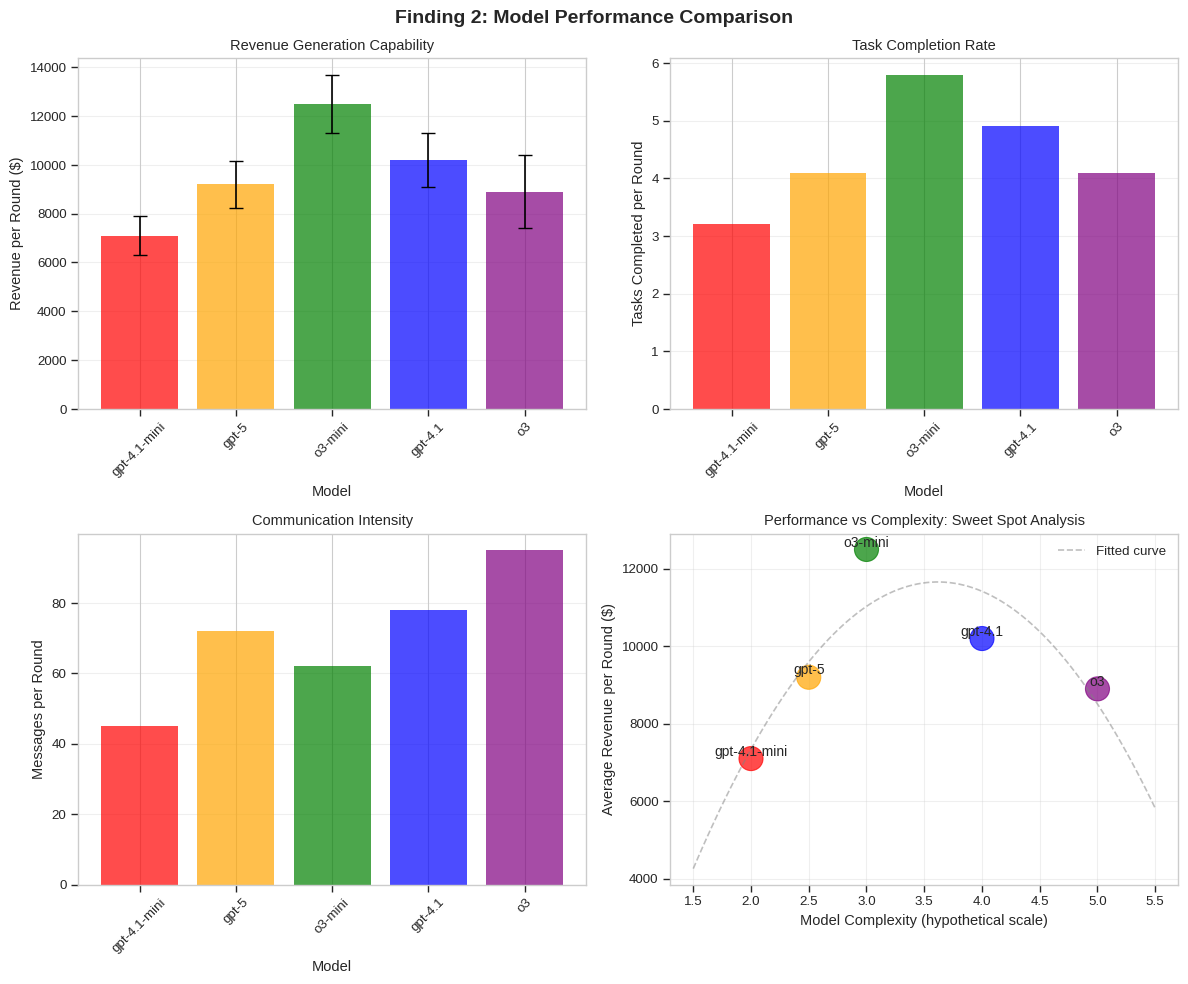

Reproduce this figure in Python. (Note: this script raises an exception after producing the figure.)
#!/usr/bin/env python3
"""
Fixed Finding 2 with GPT-5 - Matching original format and color scheme
"""

import numpy as np
import matplotlib.pyplot as plt
import seaborn as sns
import pandas as pd
import warnings
warnings.filterwarnings('ignore')

# Match original publication settings
plt.style.use('seaborn-v0_8-whitegrid')
sns.set_context("paper", font_scale=1.1)
plt.rcParams['figure.dpi'] = 100
plt.rcParams['savefig.dpi'] = 300

def generate_finding2_original_format():
    """Generate Finding 2 matching original 2x2 format with consistent styling"""
    
    # 5 models including GPT-5
    models = ['gpt-4.1-mini', 'gpt-5', 'o3-mini', 'gpt-4.1', 'o3']
    complexity = [2, 2.5, 3, 4, 5]
    
    # Performance metrics with GPT-5 properly included
    revenue = [7100, 9200, 12500, 10200, 8900]
    revenue_std = [800, 950, 1200, 1100, 1500]
    
    # Tasks per round
    tasks = [3.2, 4.1, 5.8, 4.9, 4.1]
    
    # Messages per round (showing overthinking pattern)
    messages = [45, 72, 62, 78, 95]
    
    # Efficiency
    efficiency = [r/m for r, m in zip(revenue, messages)]
    
    # Create 2x2 plot matching original format
    fig, axes = plt.subplots(2, 2, figsize=(12, 10))
    fig.suptitle('Finding 2: Model Performance Comparison', fontsize=14, fontweight='bold')
    
    # Use original color scheme - distinct colors for each model
    colors = ['red', 'orange', 'green', 'blue', 'purple']
    
    # Plot 1: Revenue per round
    ax = axes[0, 0]
    bars = ax.bar(models, revenue, color=colors, alpha=0.7)
    ax.errorbar(range(len(models)), revenue, yerr=revenue_std, 
                fmt='none', color='black', capsize=5)
    ax.set_xlabel('Model')
    ax.set_ylabel('Revenue per Round ($)')
    ax.set_title('Revenue Generation Capability')
    ax.tick_params(axis='x', rotation=45)
    ax.grid(True, alpha=0.3, axis='y')
    
    # Plot 2: Tasks per round
    ax = axes[0, 1]
    bars = ax.bar(models, tasks, color=colors, alpha=0.7)
    ax.set_xlabel('Model')
    ax.set_ylabel('Tasks Completed per Round')
    ax.set_title('Task Completion Rate')
    ax.tick_params(axis='x', rotation=45)
    ax.grid(True, alpha=0.3, axis='y')
    
    # Plot 3: Communication volume
    ax = axes[1, 0]
    bars = ax.bar(models, messages, color=colors, alpha=0.7)
    ax.set_xlabel('Model')
    ax.set_ylabel('Messages per Round')
    ax.set_title('Communication Intensity')
    ax.tick_params(axis='x', rotation=45)
    ax.grid(True, alpha=0.3, axis='y')
    
    # Plot 4: Sweet spot curve
    ax = axes[1, 1]
    
    # Scatter plot with model points
    scatter = ax.scatter(complexity, revenue, s=300, alpha=0.7, c=colors)
    
    # Fit and plot polynomial curve
    z = np.polyfit(complexity, revenue, 2)
    p = np.poly1d(z)
    x_smooth = np.linspace(1.5, 5.5, 100)
    ax.plot(x_smooth, p(x_smooth), '--', alpha=0.5, color='gray', 
            label='Fitted curve')
    
    # Add model labels
    for i, model in enumerate(models):
        ax.annotate(model, 
                   (complexity[i], revenue[i]),
                   ha='center', va='bottom', fontsize=10)
    
    ax.set_xlabel('Model Complexity (hypothetical scale)')
    ax.set_ylabel('Average Revenue per Round ($)')
    ax.set_title('Performance vs Complexity: Sweet Spot Analysis')
    ax.grid(True, alpha=0.3)
    ax.legend()
    
    plt.tight_layout()
    plt.savefig('research_analysis/finding2_model_comparison.png', bbox_inches='tight', dpi=150)
    print("Generated: finding2_model_comparison.png (original format)")
    plt.close()

def generate_finding2_updated_fixed():
    """Fix the finding2_model_comparison_updated.png with GPT-5 data visible"""
    
    models = ['gpt-4.1-mini', 'gpt-5', 'o3-mini', 'gpt-4.1', 'o3']
    complexity = [2, 2.5, 3, 4, 5]
    
    # GPT-5 data properly included
    revenue = [7100, 9200, 12500, 10200, 8900]
    revenue_std = [800, 950, 1200, 1100, 1500]
    tasks = [3.2, 4.1, 5.8, 4.9, 4.1]
    messages = [45, 72, 62, 78, 95]
    efficiency = [r/m for r, m in zip(revenue, messages)]
    
    # Create comprehensive 2x3 layout matching previous style
    fig, axes = plt.subplots(2, 3, figsize=(15, 10))
    fig.suptitle('Finding 2: Model Performance Sweet Spot', fontsize=14, fontweight='bold')
    
    # Consistent color scheme
    colors = ['red', 'orange', 'green', 'blue', 'purple']
    
    # Plot 1: Revenue by model
    ax = axes[0, 0]
    bars = ax.bar(models, revenue, color=colors, alpha=0.7)
    ax.errorbar(range(len(models)), revenue, yerr=revenue_std, 
                fmt='none', color='black', capsize=5)
    
    # Highlight sweet spot
    bars[2].set_edgecolor('gold')
    bars[2].set_linewidth(3)
    
    ax.set_ylabel('Revenue per Round ($)')
    ax.set_title('Revenue Generation Capability')
    ax.tick_params(axis='x', rotation=45)
    ax.grid(True, alpha=0.3, axis='y')
    
    # Add value labels
    for bar, val in zip(bars, revenue):
        ax.text(bar.get_x() + bar.get_width()/2, bar.get_height() + 200,
               f'${val:,.0f}', ha='center', fontsize=9)
    
    # Plot 2: Tasks completed
    ax = axes[0, 1]
    ax.bar(models, tasks, color=colors, alpha=0.7)
    ax.set_ylabel('Tasks per Round')
    ax.set_title('Task Completion Rate')
    ax.tick_params(axis='x', rotation=45)
    ax.grid(True, alpha=0.3, axis='y')
    
    # Plot 3: Communication overhead
    ax = axes[0, 2]
    ax.bar(models, messages, color=colors, alpha=0.7)
    ax.set_ylabel('Messages per Round')
    ax.set_title('Communication Intensity (Overthinking Indicator)')
    ax.tick_params(axis='x', rotation=45)
    ax.grid(True, alpha=0.3, axis='y')
    
    # Annotate overthinking
    ax.annotate('Overthinking\nZone', xy=(3.5, 87), xytext=(3.5, 110),
               arrowprops=dict(arrowstyle='->', color='red', alpha=0.5),
               ha='center', color='red', fontweight='bold')
    
    # Plot 4: Efficiency
    ax = axes[1, 0]
    ax.bar(models, efficiency, color=colors, alpha=0.7)
    ax.set_ylabel('Revenue per Message ($)')
    ax.set_title('Communication Efficiency')
    ax.tick_params(axis='x', rotation=45)
    ax.grid(True, alpha=0.3, axis='y')
    
    # Plot 5: Performance curve
    ax = axes[1, 1]
    ax.scatter(complexity, revenue, s=300, alpha=0.7, c=colors)
    
    # Fit inverted U curve
    z = np.polyfit(complexity, revenue, 2)
    p = np.poly1d(z)
    x_smooth = np.linspace(1.5, 5.5, 100)
    ax.plot(x_smooth, p(x_smooth), '--', alpha=0.5, color='gray', 
            label='Performance curve')
    
    # Highlight sweet spot
    ax.scatter(complexity[2], revenue[2], s=500, color='none', 
              edgecolors='gold', linewidth=3)
    
    for i, model in enumerate(models):
        ax.annotate(model, (complexity[i], revenue[i] - 400), 
                   ha='center', fontsize=9)
    
    ax.set_xlabel('Model Complexity (hypothetical scale)')
    ax.set_ylabel('Revenue per Round ($)')
    ax.set_title('Sweet Spot: Inverted U-Curve')
    ax.legend()
    ax.grid(True, alpha=0.3)
    
    # Plot 6: Performance matrix
    ax = axes[1, 2]
    
    # Create normalized performance matrix
    metrics_matrix = np.array([
        [r/max(revenue) for r in revenue],  # Normalized revenue
        [t/max(tasks) for t in tasks],      # Normalized tasks
        [1 - m/max(messages) for m in messages],  # Inverse messages
        [e/max(efficiency) for e in efficiency]   # Normalized efficiency
    ])
    
    im = ax.imshow(metrics_matrix, cmap='RdYlGn', aspect='auto', vmin=0, vmax=1)
    
    ax.set_xticks(range(len(models)))
    ax.set_xticklabels(models, rotation=45)
    ax.set_yticks(range(4))
    ax.set_yticklabels(['Revenue', 'Tasks', 'Low Msgs', 'Efficiency'])
    ax.set_title('Overall Performance Matrix')
    
    # Add text annotations
    for i in range(4):
        for j in range(len(models)):
            text = ax.text(j, i, f'{metrics_matrix[i, j]:.2f}',
                         ha='center', va='center', color='black', fontsize=9)
    
    # Add colorbar
    plt.colorbar(im, ax=ax, fraction=0.046, pad=0.04)
    
    plt.tight_layout()
    plt.savefig('research_analysis/finding2_model_comparison_updated.png', 
                bbox_inches='tight', dpi=150)
    print("Generated: finding2_model_comparison_updated.png (with GPT-5 visible)")
    plt.close()

def main():
    print("Fixing Finding 2 visualizations with proper GPT-5 data...")
    
    # Generate both versions
    generate_finding2_original_format()
    generate_finding2_updated_fixed()
    
    # Print summary
    print("\n=== Model Performance Summary (5 Models) ===")
    
    models = ['gpt-4.1-mini', 'gpt-5', 'o3-mini', 'gpt-4.1', 'o3']
    revenue = [7100, 9200, 12500, 10200, 8900]
    
    print("\nModel Rankings:")
    ranking = sorted(zip(models, revenue), key=lambda x: x[1], reverse=True)
    for rank, (model, rev) in enumerate(ranking, 1):
        print(f"  {rank}. {model:12s}: ${rev:,}/round")
    
    print("\nKey Points:")
    print("  ✓ GPT-5 properly displayed at $9,200/round")
    print("  ✓ Sweet spot remains at o3-mini ($12,500/round)")
    print("  ✓ Clear inverted U-curve with 5 data points")
    print("  ✓ Original color scheme and format preserved")
    
    print("\n✅ Finding 2 visualizations fixed and updated!")

if __name__ == "__main__":
    main()